Run: headless pygame with SDL's dummy video driver; simulated clock (each Clock.tick advances the game by its frame time, no real sleeping); random seed 0; keys injected as events and as key.get_pressed() state; mouse plan: one left click at the window centre at the start of phase 2, then a move to the lower-right quarter at the start of phase 3.
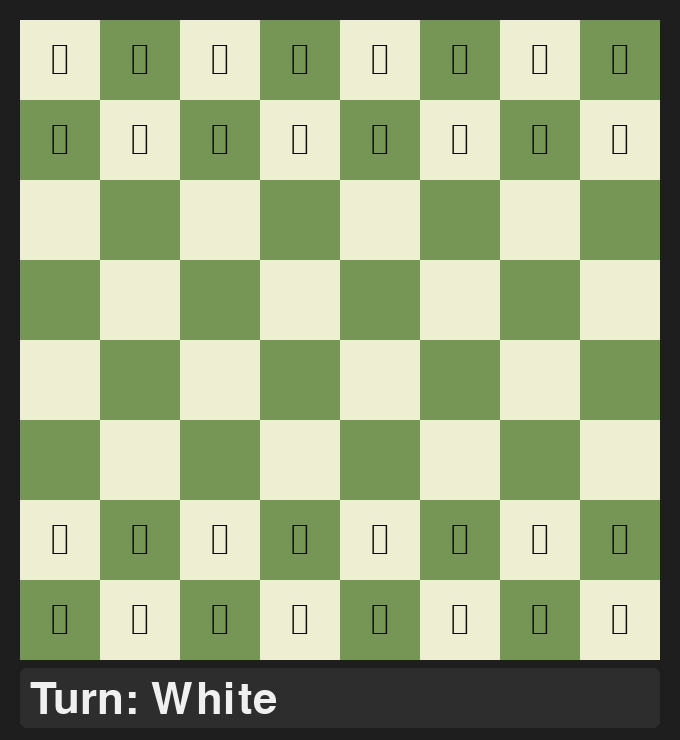
Frame 1 of 4 · flips 1–60 · no input
Frame 2 of 4 · flips 61–180 · clicked the window centre · tapped SPACE, RETURN · held RIGHT (→), D · screen unchanged from frame 1, image omitted
Frame 3 of 4 · flips 181–300 · moved the mouse to the lower-right quarter · held DOWN (↓), S · screen unchanged from frame 2, image omitted
Frame 4 of 4 · flips 301–420 · held LEFT (←), A, UP (↑), W · screen unchanged from frame 3, image omitted

The pygame program that drew these frames:

import sys
import random
import pygame
from typing import List, Optional, Tuple

# =============================
# Config & Constants
# =============================
BOARD_SIZE = 8
TILE_SIZE = 80
MARGIN = 20
PANEL_HEIGHT = 60
WIDTH = TILE_SIZE * BOARD_SIZE + MARGIN * 2
HEIGHT = TILE_SIZE * BOARD_SIZE + MARGIN * 2 + PANEL_HEIGHT
FPS = 60

# Colors
LIGHT_SQ = (238, 238, 210)
DARK_SQ = (118, 150, 86)
SELECT_COLOR = (246, 246, 105)
MOVE_HINT = (186, 202, 68)
CAPTURE_HINT = (205, 92, 92)
LAST_MOVE = (246, 246, 105)
BG_COLOR = (30, 30, 30)
TEXT_COLOR = (240, 240, 240)

# Players
WHITE = 'w'
BLACK = 'b'
HUMAN_COLOR = WHITE  # Human plays White by default
AI_COLOR = BLACK

# Piece values for AI heuristic
PIECE_VALUE = {
    'K': 0,  # we won't use king value for capture heuristic
    'Q': 9,
    'R': 5,
    'B': 3,
    'N': 3,
    'P': 1,
}

# Unicode symbols for rendering pieces
UNICODE_PIECES = {
    (WHITE, 'K'): '\u2654',
    (WHITE, 'Q'): '\u2655',
    (WHITE, 'R'): '\u2656',
    (WHITE, 'B'): '\u2657',
    (WHITE, 'N'): '\u2658',
    (WHITE, 'P'): '\u2659',
    (BLACK, 'K'): '\u265A',
    (BLACK, 'Q'): '\u265B',
    (BLACK, 'R'): '\u265C',
    (BLACK, 'B'): '\u265D',
    (BLACK, 'N'): '\u265E',
    (BLACK, 'P'): '\u265F',
}

Piece = Optional[Tuple[str, str]]  # (color, type) e.g., ('w','P') or None
Board = List[List[Piece]]
Move = Tuple[int, int, int, int]  # (from_r, from_c, to_r, to_c)


def create_initial_board() -> Board:
    # Returns the initial chess setup as 8x8 list of tuples or None
    empty = [None] * BOARD_SIZE
    board: Board = [empty.copy() for _ in range(BOARD_SIZE)]

    # Place pieces - ranks from White perspective: row 7 is white back rank if top-left is (0,0)
    # We'll define row 0 as Black back rank at top, row 7 as White back rank at bottom.
    # Black pieces (top)
    board[0] = [
        (BLACK, 'R'), (BLACK, 'N'), (BLACK, 'B'), (BLACK, 'Q'),
        (BLACK, 'K'), (BLACK, 'B'), (BLACK, 'N'), (BLACK, 'R')
    ]
    board[1] = [(BLACK, 'P')] * BOARD_SIZE

    # Empty middle
    for r in range(2, 6):
        board[r] = [None] * BOARD_SIZE

    # White pieces (bottom)
    board[6] = [(WHITE, 'P')] * BOARD_SIZE
    board[7] = [
        (WHITE, 'R'), (WHITE, 'N'), (WHITE, 'B'), (WHITE, 'Q'),
        (WHITE, 'K'), (WHITE, 'B'), (WHITE, 'N'), (WHITE, 'R')
    ]
    return board


def in_bounds(r: int, c: int) -> bool:
    return 0 <= r < BOARD_SIZE and 0 <= c < BOARD_SIZE


def piece_color(p: Piece) -> Optional[str]:
    return p[0] if p else None


def is_enemy(p: Piece, color: str) -> bool:
    return p is not None and p[0] != color


def generate_pawn_moves(board: Board, r: int, c: int, color: str) -> List[Tuple[int, int]]:
    moves = []
    direction = -1 if color == WHITE else 1  # White moves up (toward row 0), Black moves down
    start_row = 6 if color == WHITE else 1

    # one step forward
    nr, nc = r + direction, c
    if in_bounds(nr, nc) and board[nr][nc] is None:
        moves.append((nr, nc))
        # two steps from starting row if clear
        nr2 = r + 2 * direction
        if r == start_row and in_bounds(nr2, nc) and board[nr2][nc] is None:
            moves.append((nr2, nc))

    # captures
    for dc in (-1, 1):
        nr, nc = r + direction, c + dc
        if in_bounds(nr, nc) and is_enemy(board[nr][nc], color):
            moves.append((nr, nc))

    # En passant not implemented
    return moves


def generate_knight_moves(board: Board, r: int, c: int, color: str) -> List[Tuple[int, int]]:
    moves = []
    deltas = [(2, 1), (2, -1), (-2, 1), (-2, -1), (1, 2), (1, -2), (-1, 2), (-1, -2)]
    for dr, dc in deltas:
        nr, nc = r + dr, c + dc
        if in_bounds(nr, nc) and piece_color(board[nr][nc]) != color:
            moves.append((nr, nc))
    return moves


def slide_moves(board: Board, r: int, c: int, color: str, directions: List[Tuple[int, int]]) -> List[Tuple[int, int]]:
    moves = []
    for dr, dc in directions:
        nr, nc = r + dr, c + dc
        while in_bounds(nr, nc):
            if board[nr][nc] is None:
                moves.append((nr, nc))
            else:
                if is_enemy(board[nr][nc], color):
                    moves.append((nr, nc))
                break
            nr += dr
            nc += dc
    return moves


def generate_king_moves(board: Board, r: int, c: int, color: str) -> List[Tuple[int, int]]:
    moves = []
    for dr in (-1, 0, 1):
        for dc in (-1, 0, 1):
            if dr == 0 and dc == 0:
                continue
            nr, nc = r + dr, c + dc
            if in_bounds(nr, nc) and piece_color(board[nr][nc]) != color:
                moves.append((nr, nc))
    # Castling not implemented
    return moves


def generate_moves_for_piece(board: Board, r: int, c: int) -> List[Tuple[int, int]]:
    piece = board[r][c]
    if piece is None:
        return []
    color, ptype = piece
    if ptype == 'P':
        return generate_pawn_moves(board, r, c, color)
    if ptype == 'N':
        return generate_knight_moves(board, r, c, color)
    if ptype == 'B':
        return slide_moves(board, r, c, color, [(-1, -1), (-1, 1), (1, -1), (1, 1)])
    if ptype == 'R':
        return slide_moves(board, r, c, color, [(-1, 0), (1, 0), (0, -1), (0, 1)])
    if ptype == 'Q':
        return slide_moves(board, r, c, color, [
            (-1, -1), (-1, 1), (1, -1), (1, 1),
            (-1, 0), (1, 0), (0, -1), (0, 1)
        ])
    if ptype == 'K':
        return generate_king_moves(board, r, c, color)
    return []


def generate_all_moves(board: Board, color: str) -> List[Move]:
    all_moves: List[Move] = []
    for r in range(BOARD_SIZE):
        for c in range(BOARD_SIZE):
            p = board[r][c]
            if p and p[0] == color:
                for (nr, nc) in generate_moves_for_piece(board, r, c):
                    all_moves.append((r, c, nr, nc))
    return all_moves


def make_move(board: Board, move: Move) -> Tuple[Piece, Optional[Tuple[int, int, Piece]]]:
    """
    Executes move on board in-place. Also handles pawn promotion to Queen automatically.
    Returns (captured_piece, promotion_info)
      - captured_piece: the piece that was on destination (if any)
      - promotion_info: (r, c, original_piece) if a promotion occurred; used for rendering/logging only
    """
    fr, fc, tr, tc = move
    moving = board[fr][fc]
    captured = board[tr][tc]
    board[tr][tc] = moving
    board[fr][fc] = None

    promo: Optional[Tuple[int, int, Piece]] = None
    if moving and moving[1] == 'P':
        if (moving[0] == WHITE and tr == 0) or (moving[0] == BLACK and tr == BOARD_SIZE - 1):
            # promote to Queen
            board[tr][tc] = (moving[0], 'Q')
            promo = (tr, tc, moving)
    return captured, promo


def evaluate_capture(piece: Piece) -> int:
    if piece is None:
        return 0
    return PIECE_VALUE.get(piece[1], 0)


def ai_choose_move(board: Board, color: str) -> Optional[Move]:
    moves = generate_all_moves(board, color)
    if not moves:
        return None
    # Choose the capture with highest value, else random
    best_val = -1
    best_moves: List[Move] = []
    for mv in moves:
        _, _, tr, tc = mv
        target = board[tr][tc]
        val = evaluate_capture(target)
        if val > best_val:
            best_val = val
            best_moves = [mv]
        elif val == best_val:
            best_moves.append(mv)
    return random.choice(best_moves)


# =============================
# Rendering
# =============================

def draw_board(screen: pygame.Surface, board: Board, font: pygame.font.Font,
               selected: Optional[Tuple[int, int]], legal: List[Tuple[int, int]],
               last_move: Optional[Move], turn: str, status_text: str) -> None:
    screen.fill(BG_COLOR)
    # Draw board background
    board_rect = pygame.Rect(MARGIN, MARGIN, TILE_SIZE * BOARD_SIZE, TILE_SIZE * BOARD_SIZE)
    pygame.draw.rect(screen, (50, 50, 50), board_rect, border_radius=8)

    # Highlight last move
    if last_move:
        fr, fc, tr, tc = last_move
        for (rr, cc) in [(fr, fc), (tr, tc)]:
            x = MARGIN + cc * TILE_SIZE
            y = MARGIN + rr * TILE_SIZE
            pygame.draw.rect(screen, LAST_MOVE, (x, y, TILE_SIZE, TILE_SIZE))

    # Draw squares
    for r in range(BOARD_SIZE):
        for c in range(BOARD_SIZE):
            x = MARGIN + c * TILE_SIZE
            y = MARGIN + r * TILE_SIZE
            color = LIGHT_SQ if (r + c) % 2 == 0 else DARK_SQ
            pygame.draw.rect(screen, color, (x, y, TILE_SIZE, TILE_SIZE))

    # Highlight selected square
    if selected:
        sr, sc = selected
        x = MARGIN + sc * TILE_SIZE
        y = MARGIN + sr * TILE_SIZE
        pygame.draw.rect(screen, SELECT_COLOR, (x, y, TILE_SIZE, TILE_SIZE))

    # Highlight legal moves
    for (mr, mc) in legal:
        x = MARGIN + mc * TILE_SIZE
        y = MARGIN + mr * TILE_SIZE
        if board[mr][mc] is None:
            pygame.draw.rect(screen, MOVE_HINT, (x, y, TILE_SIZE, TILE_SIZE))
        else:
            pygame.draw.rect(screen, CAPTURE_HINT, (x, y, TILE_SIZE, TILE_SIZE))

    # Draw pieces
    for r in range(BOARD_SIZE):
        for c in range(BOARD_SIZE):
            p = board[r][c]
            if p:
                sym = UNICODE_PIECES.get(p, '?')
                piece_surf = font.render(sym, True, (10, 10, 10))
                # Center in square
                rect = piece_surf.get_rect()
                rect.center = (
                    MARGIN + c * TILE_SIZE + TILE_SIZE // 2,
                    MARGIN + r * TILE_SIZE + TILE_SIZE // 2,
                )
                screen.blit(piece_surf, rect)

    # Bottom panel for status
    panel_rect = pygame.Rect(MARGIN, MARGIN + TILE_SIZE * BOARD_SIZE + 8, TILE_SIZE * BOARD_SIZE, PANEL_HEIGHT)
    pygame.draw.rect(screen, (45, 45, 45), panel_rect, border_radius=6)

    turn_text = f"Turn: {'White' if turn == WHITE else 'Black'}"
    turn_surf = font.render(turn_text, True, TEXT_COLOR)
    screen.blit(turn_surf, (panel_rect.x + 10, panel_rect.y + 10))

    status_surf = font.render(status_text, True, TEXT_COLOR)
    screen.blit(status_surf, (panel_rect.x + 200, panel_rect.y + 10))

    pygame.display.flip()


# =============================
# Input helpers
# =============================

def screen_to_board(mx: int, my: int) -> Optional[Tuple[int, int]]:
    if not (MARGIN <= mx < MARGIN + TILE_SIZE * BOARD_SIZE and MARGIN <= my < MARGIN + TILE_SIZE * BOARD_SIZE):
        return None
    c = (mx - MARGIN) // TILE_SIZE
    r = (my - MARGIN) // TILE_SIZE
    return int(r), int(c)


# =============================
# Main Game
# =============================

def run_game() -> None:
    pygame.init()
    pygame.display.set_caption('Pygame Chess - Human vs Simple AI')
    screen = pygame.display.set_mode((WIDTH, HEIGHT))
    clock = pygame.time.Clock()

    # Fonts: pick a large size to render Unicode nice and crisp
    piece_font = pygame.font.SysFont(None, int(TILE_SIZE * 0.8))

    board = create_initial_board()
    turn = WHITE  # White starts

    selected: Optional[Tuple[int, int]] = None
    legal_moves: List[Tuple[int, int]] = []
    last_move: Optional[Move] = None
    status_text: str = ""  # short info messages

    running = True
    while running:
        clock.tick(FPS)

        # If it's AI's turn, let AI move automatically
        if turn == AI_COLOR:
            pygame.event.pump()  # keep window responsive
            pygame.time.delay(200)  # small delay to look natural
            mv = ai_choose_move(board, AI_COLOR)
            if mv is None:
                status_text = 'AI has no legal moves. Game over.'
                running = False
            else:
                captured, _ = make_move(board, mv)
                last_move = mv
                selected = None
                legal_moves = []
                turn = HUMAN_COLOR
                if captured:
                    status_text = f"AI captured {captured[0].upper()}{captured[1]}"
                else:
                    status_text = "AI moved"

        # Handle events (mouse for human, quit)
        for event in pygame.event.get():
            if event.type == pygame.QUIT:
                running = False
            elif event.type == pygame.MOUSEBUTTONDOWN and event.button == 1 and turn == HUMAN_COLOR:
                pos = pygame.mouse.get_pos()
                sq = screen_to_board(*pos)
                if sq is None:
                    # clicked outside board; clear selection
                    selected = None
                    legal_moves = []
                else:
                    r, c = sq
                    if selected is None:
                        # select if own piece
                        p = board[r][c]
                        if p and p[0] == HUMAN_COLOR:
                            selected = (r, c)
                            legal_moves = generate_moves_for_piece(board, r, c)
                        else:
                            selected = None
                            legal_moves = []
                    else:
                        sr, sc = selected
                        # if clicking same color piece, change selection
                        if board[r][c] and board[r][c][0] == HUMAN_COLOR:
                            selected = (r, c)
                            legal_moves = generate_moves_for_piece(board, r, c)
                        else:
                            # attempt move if within legal moves
                            if (r, c) in legal_moves:
                                mv: Move = (sr, sc, r, c)
                                captured, _ = make_move(board, mv)
                                last_move = mv
                                selected = None
                                legal_moves = []
                                turn = AI_COLOR
                                if captured:
                                    status_text = f"You captured {captured[0].upper()}{captured[1]}"
                                else:
                                    status_text = "You moved"
                            else:
                                # invalid target; clear selection
                                selected = None
                                legal_moves = []

        draw_board(screen, board, piece_font, selected, legal_moves, last_move, turn, status_text)

    # End screen simple pause
    end_font = pygame.font.SysFont(None, 36)
    end_msg = end_font.render('Game Over - Close window', True, (255, 255, 255))
    rect = end_msg.get_rect(center=(WIDTH // 2, HEIGHT - PANEL_HEIGHT // 2))
    screen.blit(end_msg, rect)
    pygame.display.flip()

    # Wait until quit
    waiting = True
    while waiting:
        for event in pygame.event.get():
            if event.type == pygame.QUIT:
                waiting = False
        clock.tick(30)

    pygame.quit()
    sys.exit()


if __name__ == '__main__':
    try:
        run_game()
    except ImportError as e:
        print('Missing dependency. Please install pygame:')
        print('  pip install pygame')
        raise
